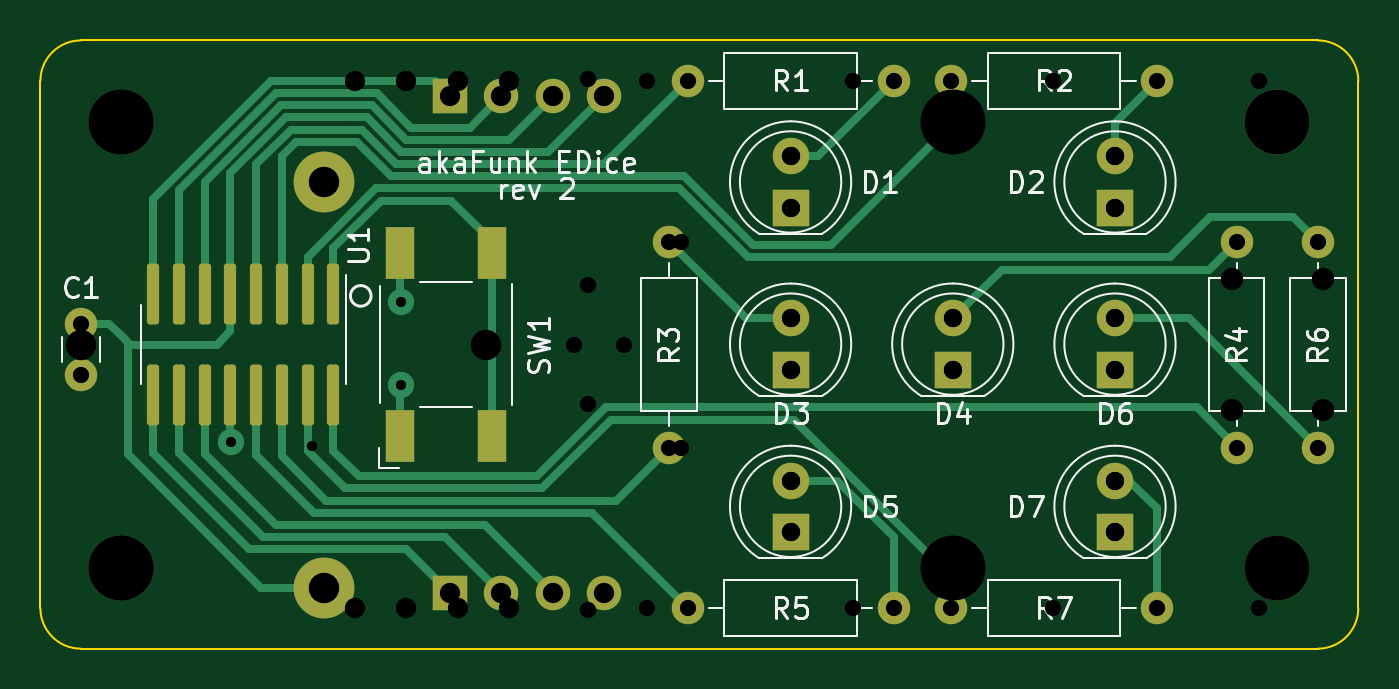
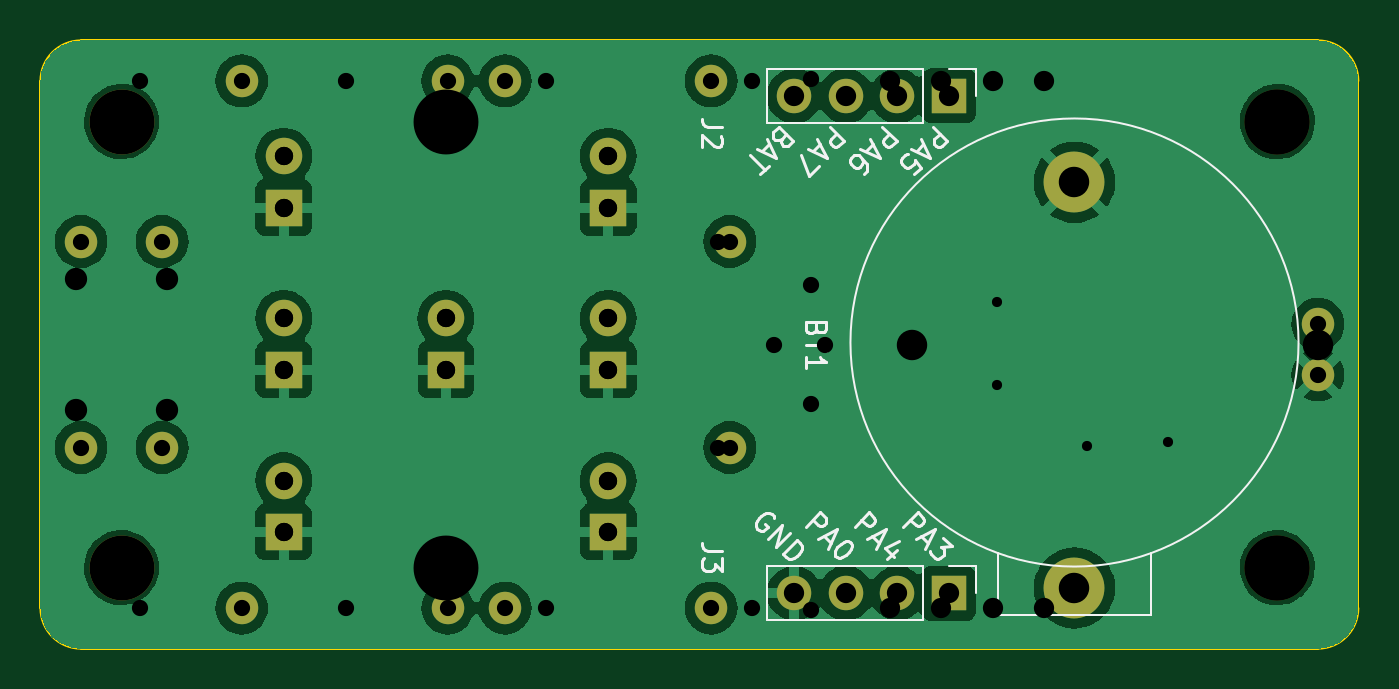
Circuit board: 10 layer files. Board 65.0 x 30.0 mm.
- bottom_copper: EDice-B_Cu.gbl (62220 bytes)
- bottom_mask: EDice-B_Mask.gbs (2310 bytes)
- bottom_silk: EDice-B_Silkscreen.gbo (14940 bytes)
- outline: EDice-Edge_Cuts.gm1 (980 bytes)
- top_copper: EDice-F_Cu.gtl (12045 bytes)
- top_mask: EDice-F_Mask.gts (3529 bytes)
- top_silk: EDice-F_Silkscreen.gto (30139 bytes)
- drill: EDice-NPTH.drl (395 bytes)
- drill: EDice-PTH.drl (1241 bytes)
- drill: EDice.drl (1384 bytes)

=== bottom_copper: EDice-B_Cu.gbl (62220 bytes, source omitted) ===
=== bottom_mask: EDice-B_Mask.gbs ===
%TF.GenerationSoftware,KiCad,Pcbnew,7.0.2*%
%TF.CreationDate,2024-01-31T21:58:11+01:00*%
%TF.ProjectId,EDice,45446963-652e-46b6-9963-61645f706362,rev?*%
%TF.SameCoordinates,Original*%
%TF.FileFunction,Soldermask,Bot*%
%TF.FilePolarity,Negative*%
%FSLAX46Y46*%
G04 Gerber Fmt 4.6, Leading zero omitted, Abs format (unit mm)*
G04 Created by KiCad (PCBNEW 7.0.2) date 2024-01-31 21:58:11*
%MOMM*%
%LPD*%
G01*
G04 APERTURE LIST*
%ADD10R,1.800000X1.800000*%
%ADD11C,1.800000*%
%ADD12C,3.200000*%
%ADD13C,1.600000*%
%ADD14O,1.600000X1.600000*%
%ADD15R,1.700000X1.700000*%
%ADD16O,1.700000X1.700000*%
%ADD17C,3.000000*%
G04 APERTURE END LIST*
D10*
%TO.C,D3*%
X130000000Y-96250000D03*
D11*
X130000000Y-93710000D03*
%TD*%
D12*
%TO.C,H2*%
X154000000Y-84000000D03*
%TD*%
D10*
%TO.C,D1*%
X130000000Y-88250000D03*
D11*
X130000000Y-85710000D03*
%TD*%
D10*
%TO.C,D4*%
X138000000Y-96250000D03*
D11*
X138000000Y-93710000D03*
%TD*%
D10*
%TO.C,D2*%
X146000000Y-88250000D03*
D11*
X146000000Y-85710000D03*
%TD*%
D12*
%TO.C,H4*%
X97000000Y-106000000D03*
%TD*%
D13*
%TO.C,R1*%
X124920000Y-82000000D03*
D14*
X135080000Y-82000000D03*
%TD*%
D13*
%TO.C,R6*%
X156000000Y-89920000D03*
D14*
X156000000Y-100080000D03*
%TD*%
D13*
%TO.C,R7*%
X137920000Y-108000000D03*
D14*
X148080000Y-108000000D03*
%TD*%
D10*
%TO.C,D7*%
X146000000Y-104250000D03*
D11*
X146000000Y-101710000D03*
%TD*%
D12*
%TO.C,H1*%
X97000000Y-84000000D03*
%TD*%
%TO.C,H3*%
X154000000Y-106000000D03*
%TD*%
D13*
%TO.C,R4*%
X152000000Y-100080000D03*
D14*
X152000000Y-89920000D03*
%TD*%
D10*
%TO.C,D5*%
X130000000Y-104250000D03*
D11*
X130000000Y-101710000D03*
%TD*%
D13*
%TO.C,R2*%
X137920000Y-82000000D03*
D14*
X148080000Y-82000000D03*
%TD*%
D13*
%TO.C,R3*%
X124000000Y-100080000D03*
D14*
X124000000Y-89920000D03*
%TD*%
D13*
%TO.C,C1*%
X95000000Y-94000000D03*
X95000000Y-96500000D03*
%TD*%
D10*
%TO.C,D6*%
X146000000Y-96250000D03*
D11*
X146000000Y-93710000D03*
%TD*%
D13*
%TO.C,R5*%
X124920000Y-108000000D03*
D14*
X135080000Y-108000000D03*
%TD*%
D15*
%TO.C,J2*%
X113200000Y-82730000D03*
D16*
X115740000Y-82730000D03*
X118280000Y-82730000D03*
X120820000Y-82730000D03*
%TD*%
%TO.C,J3*%
X120820000Y-107270000D03*
X118280000Y-107270000D03*
X115740000Y-107270000D03*
D15*
X113200000Y-107270000D03*
%TD*%
D17*
%TO.C,BT1*%
X107000000Y-107000000D03*
X107000000Y-87000000D03*
%TD*%
M02*

=== bottom_silk: EDice-B_Silkscreen.gbo (14940 bytes, source omitted) ===
=== outline: EDice-Edge_Cuts.gm1 ===
%TF.GenerationSoftware,KiCad,Pcbnew,7.0.2*%
%TF.CreationDate,2024-01-31T21:58:11+01:00*%
%TF.ProjectId,EDice,45446963-652e-46b6-9963-61645f706362,rev?*%
%TF.SameCoordinates,Original*%
%TF.FileFunction,Profile,NP*%
%FSLAX46Y46*%
G04 Gerber Fmt 4.6, Leading zero omitted, Abs format (unit mm)*
G04 Created by KiCad (PCBNEW 7.0.2) date 2024-01-31 21:58:11*
%MOMM*%
%LPD*%
G01*
G04 APERTURE LIST*
%TA.AperFunction,Profile*%
%ADD10C,0.100000*%
%TD*%
G04 APERTURE END LIST*
D10*
X93000000Y-108000000D02*
X93000000Y-82000000D01*
X95000000Y-80000000D02*
X156000000Y-80000000D01*
X156000000Y-110000000D02*
G75*
G03*
X158000000Y-108000000I0J2000000D01*
G01*
X93000000Y-108000000D02*
G75*
G03*
X95000000Y-110000000I2000000J0D01*
G01*
X156000000Y-110000000D02*
X95000000Y-110000000D01*
X158000000Y-82000000D02*
X158000000Y-108000000D01*
X95000000Y-80000000D02*
G75*
G03*
X93000000Y-82000000I0J-2000000D01*
G01*
X158000000Y-82000000D02*
G75*
G03*
X156000000Y-80000000I-2000000J0D01*
G01*
M02*

=== top_copper: EDice-F_Cu.gtl (12045 bytes, source omitted) ===
=== top_mask: EDice-F_Mask.gts ===
%TF.GenerationSoftware,KiCad,Pcbnew,7.0.2*%
%TF.CreationDate,2024-01-31T21:58:11+01:00*%
%TF.ProjectId,EDice,45446963-652e-46b6-9963-61645f706362,rev?*%
%TF.SameCoordinates,Original*%
%TF.FileFunction,Soldermask,Top*%
%TF.FilePolarity,Negative*%
%FSLAX46Y46*%
G04 Gerber Fmt 4.6, Leading zero omitted, Abs format (unit mm)*
G04 Created by KiCad (PCBNEW 7.0.2) date 2024-01-31 21:58:11*
%MOMM*%
%LPD*%
G01*
G04 APERTURE LIST*
G04 Aperture macros list*
%AMRoundRect*
0 Rectangle with rounded corners*
0 $1 Rounding radius*
0 $2 $3 $4 $5 $6 $7 $8 $9 X,Y pos of 4 corners*
0 Add a 4 corners polygon primitive as box body*
4,1,4,$2,$3,$4,$5,$6,$7,$8,$9,$2,$3,0*
0 Add four circle primitives for the rounded corners*
1,1,$1+$1,$2,$3*
1,1,$1+$1,$4,$5*
1,1,$1+$1,$6,$7*
1,1,$1+$1,$8,$9*
0 Add four rect primitives between the rounded corners*
20,1,$1+$1,$2,$3,$4,$5,0*
20,1,$1+$1,$4,$5,$6,$7,0*
20,1,$1+$1,$6,$7,$8,$9,0*
20,1,$1+$1,$8,$9,$2,$3,0*%
G04 Aperture macros list end*
%ADD10RoundRect,0.150000X-0.150000X1.350000X-0.150000X-1.350000X0.150000X-1.350000X0.150000X1.350000X0*%
%ADD11R,1.400000X2.600000*%
%ADD12R,1.800000X1.800000*%
%ADD13C,1.800000*%
%ADD14C,3.200000*%
%ADD15C,1.600000*%
%ADD16O,1.600000X1.600000*%
%ADD17R,1.700000X1.700000*%
%ADD18O,1.700000X1.700000*%
%ADD19C,3.000000*%
G04 APERTURE END LIST*
D10*
%TO.C,U1*%
X107445000Y-92525000D03*
X106175000Y-92525000D03*
X104905000Y-92525000D03*
X103635000Y-92525000D03*
X102365000Y-92525000D03*
X101095000Y-92525000D03*
X99825000Y-92525000D03*
X98555000Y-92525000D03*
X98555000Y-97475000D03*
X99825000Y-97475000D03*
X101095000Y-97475000D03*
X102365000Y-97475000D03*
X103635000Y-97475000D03*
X104905000Y-97475000D03*
X106175000Y-97475000D03*
X107445000Y-97475000D03*
%TD*%
D11*
%TO.C,SW1*%
X110750000Y-99500000D03*
X110750000Y-90500000D03*
X115250000Y-99500000D03*
X115250000Y-90500000D03*
%TD*%
D12*
%TO.C,D3*%
X130000000Y-96250000D03*
D13*
X130000000Y-93710000D03*
%TD*%
D14*
%TO.C,H2*%
X154000000Y-84000000D03*
%TD*%
D12*
%TO.C,D1*%
X130000000Y-88250000D03*
D13*
X130000000Y-85710000D03*
%TD*%
D12*
%TO.C,D4*%
X138000000Y-96250000D03*
D13*
X138000000Y-93710000D03*
%TD*%
D12*
%TO.C,D2*%
X146000000Y-88250000D03*
D13*
X146000000Y-85710000D03*
%TD*%
D14*
%TO.C,H4*%
X97000000Y-106000000D03*
%TD*%
D15*
%TO.C,R1*%
X124920000Y-82000000D03*
D16*
X135080000Y-82000000D03*
%TD*%
D15*
%TO.C,R6*%
X156000000Y-89920000D03*
D16*
X156000000Y-100080000D03*
%TD*%
D15*
%TO.C,R7*%
X137920000Y-108000000D03*
D16*
X148080000Y-108000000D03*
%TD*%
D12*
%TO.C,D7*%
X146000000Y-104250000D03*
D13*
X146000000Y-101710000D03*
%TD*%
D14*
%TO.C,H1*%
X97000000Y-84000000D03*
%TD*%
%TO.C,H3*%
X154000000Y-106000000D03*
%TD*%
D15*
%TO.C,R4*%
X152000000Y-100080000D03*
D16*
X152000000Y-89920000D03*
%TD*%
D12*
%TO.C,D5*%
X130000000Y-104250000D03*
D13*
X130000000Y-101710000D03*
%TD*%
D15*
%TO.C,R2*%
X137920000Y-82000000D03*
D16*
X148080000Y-82000000D03*
%TD*%
D15*
%TO.C,R3*%
X124000000Y-100080000D03*
D16*
X124000000Y-89920000D03*
%TD*%
D15*
%TO.C,C1*%
X95000000Y-94000000D03*
X95000000Y-96500000D03*
%TD*%
D12*
%TO.C,D6*%
X146000000Y-96250000D03*
D13*
X146000000Y-93710000D03*
%TD*%
D15*
%TO.C,R5*%
X124920000Y-108000000D03*
D16*
X135080000Y-108000000D03*
%TD*%
D17*
%TO.C,J2*%
X113200000Y-82730000D03*
D18*
X115740000Y-82730000D03*
X118280000Y-82730000D03*
X120820000Y-82730000D03*
%TD*%
%TO.C,J3*%
X120820000Y-107270000D03*
X118280000Y-107270000D03*
X115740000Y-107270000D03*
D17*
X113200000Y-107270000D03*
%TD*%
D19*
%TO.C,BT1*%
X107000000Y-107000000D03*
X107000000Y-87000000D03*
%TD*%
M02*

=== top_silk: EDice-F_Silkscreen.gto (30139 bytes, source omitted) ===
=== drill: EDice-NPTH.drl ===
M48
; DRILL file {KiCad 7.0.2} date Wed Jan 31 21:58:15 2024
; FORMAT={-:-/ absolute / inch / decimal}
; #@! TF.CreationDate,2024-01-31T21:58:15+01:00
; #@! TF.GenerationSoftware,Kicad,Pcbnew,7.0.2
; #@! TF.FileFunction,NonPlated,1,2,NPTH
FMAT,2
INCH
; #@! TA.AperFunction,NonPlated,NPTH,ComponentDrill
T1C0.1260
%
G90
G05
T1
X3.8189Y-3.3071
X3.8189Y-4.1732
X6.063Y-3.3071
X6.063Y-4.1732
T0
M30

=== drill: EDice-PTH.drl ===
M48
; DRILL file {KiCad 7.0.2} date Wed Jan 31 21:58:15 2024
; FORMAT={-:-/ absolute / inch / decimal}
; #@! TF.CreationDate,2024-01-31T21:58:15+01:00
; #@! TF.GenerationSoftware,Kicad,Pcbnew,7.0.2
; #@! TF.FileFunction,Plated,1,2,PTH
FMAT,2
INCH
; #@! TA.AperFunction,Plated,PTH,ViaDrill
T1C0.0197
; #@! TA.AperFunction,Plated,PTH,ComponentDrill
T2C0.0315
; #@! TA.AperFunction,Plated,PTH,ComponentDrill
T3C0.0354
; #@! TA.AperFunction,Plated,PTH,ComponentDrill
T4C0.0394
; #@! TA.AperFunction,Plated,PTH,ComponentDrill
T5C0.0591
%
G90
G05
T1
X4.0315Y-3.9291
X4.3622Y-3.6575
X4.3622Y-3.8189
T2
X3.7402Y-3.7008
X3.7402Y-3.7992
X4.8819Y-3.5402
X4.8819Y-3.9402
X4.9181Y-3.2283
X4.9181Y-4.252
X5.3181Y-3.2283
X5.3181Y-4.252
X5.4299Y-3.2283
X5.4299Y-4.252
X5.8299Y-3.2283
X5.8299Y-4.252
X5.9843Y-3.5402
X5.9843Y-3.9402
X6.1417Y-3.5402
X6.1417Y-3.9402
T3
X5.1181Y-3.3744
X5.1181Y-3.4744
X5.1181Y-3.6894
X5.1181Y-3.7894
X5.1181Y-4.0043
X5.1181Y-4.1043
X5.4331Y-3.6894
X5.4331Y-3.7894
X5.748Y-3.3744
X5.748Y-3.4744
X5.748Y-3.6894
X5.748Y-3.7894
X5.748Y-4.0043
X5.748Y-4.1043
T4
X4.4567Y-3.2571
X4.4567Y-4.2232
X4.5567Y-3.2571
X4.5567Y-4.2232
X4.6567Y-3.2571
X4.6567Y-4.2232
X4.7567Y-3.2571
X4.7567Y-4.2232
T5
X4.2126Y-3.4252
X4.2126Y-4.2126
T0
M30

=== drill: EDice.drl ===
M48
; DRILL file {KiCad 7.0.8} date Mo 06 Nov 2023 17:27:01 CET
; FORMAT={-:-/ absolute / metric / decimal}
; #@! TF.CreationDate,2023-11-06T17:27:01+01:00
; #@! TF.GenerationSoftware,Kicad,Pcbnew,7.0.8
; #@! TF.FileFunction,MixedPlating,1,2
FMAT,2
METRIC
; #@! TA.AperFunction,Plated,PTH,ViaDrill
T1C0.500
; #@! TA.AperFunction,Plated,PTH,ComponentDrill
T2C0.800
; #@! TA.AperFunction,Plated,PTH,ComponentDrill
T3C0.900
; #@! TA.AperFunction,Plated,PTH,ComponentDrill
T4C1.000
; #@! TA.AperFunction,Plated,PTH,ComponentDrill
T5C1.100
; #@! TA.AperFunction,Plated,PTH,ComponentDrill
T6C1.500
; #@! TA.AperFunction,NonPlated,NPTH,ComponentDrill
T7C3.200
%
G90
G05
T1
X106.4Y-100.0
T2
X119.3Y-95.0
X120.0Y-81.92
X120.0Y-92.08
X120.0Y-97.92
X120.0Y-108.08
X121.8Y-95.0
X122.92Y-82.0
X122.92Y-108.0
X124.6Y-89.92
X124.6Y-100.08
X133.08Y-82.0
X133.08Y-108.0
X142.92Y-82.0
X142.92Y-108.0
X153.08Y-82.0
X153.08Y-108.0
T3
X130.0Y-85.71
X130.0Y-88.25
X130.0Y-93.71
X130.0Y-96.25
X130.0Y-101.71
X130.0Y-104.25
X138.0Y-93.71
X138.0Y-96.25
X146.0Y-85.71
X146.0Y-88.25
X146.0Y-93.71
X146.0Y-96.25
X146.0Y-101.71
X146.0Y-104.25
T4
X108.5Y-82.0
X108.5Y-108.0
X111.04Y-82.0
X111.04Y-108.0
X113.58Y-82.0
X113.58Y-108.0
X116.12Y-82.0
X116.12Y-108.0
T5
X151.75Y-91.75
X151.75Y-98.25
X156.25Y-91.75
X156.25Y-98.25
T6
X95.0Y-95.0
X115.0Y-95.0
T7
X97.0Y-84.0
X97.0Y-106.0
X138.0Y-84.0
X138.0Y-106.0
T0
M30

